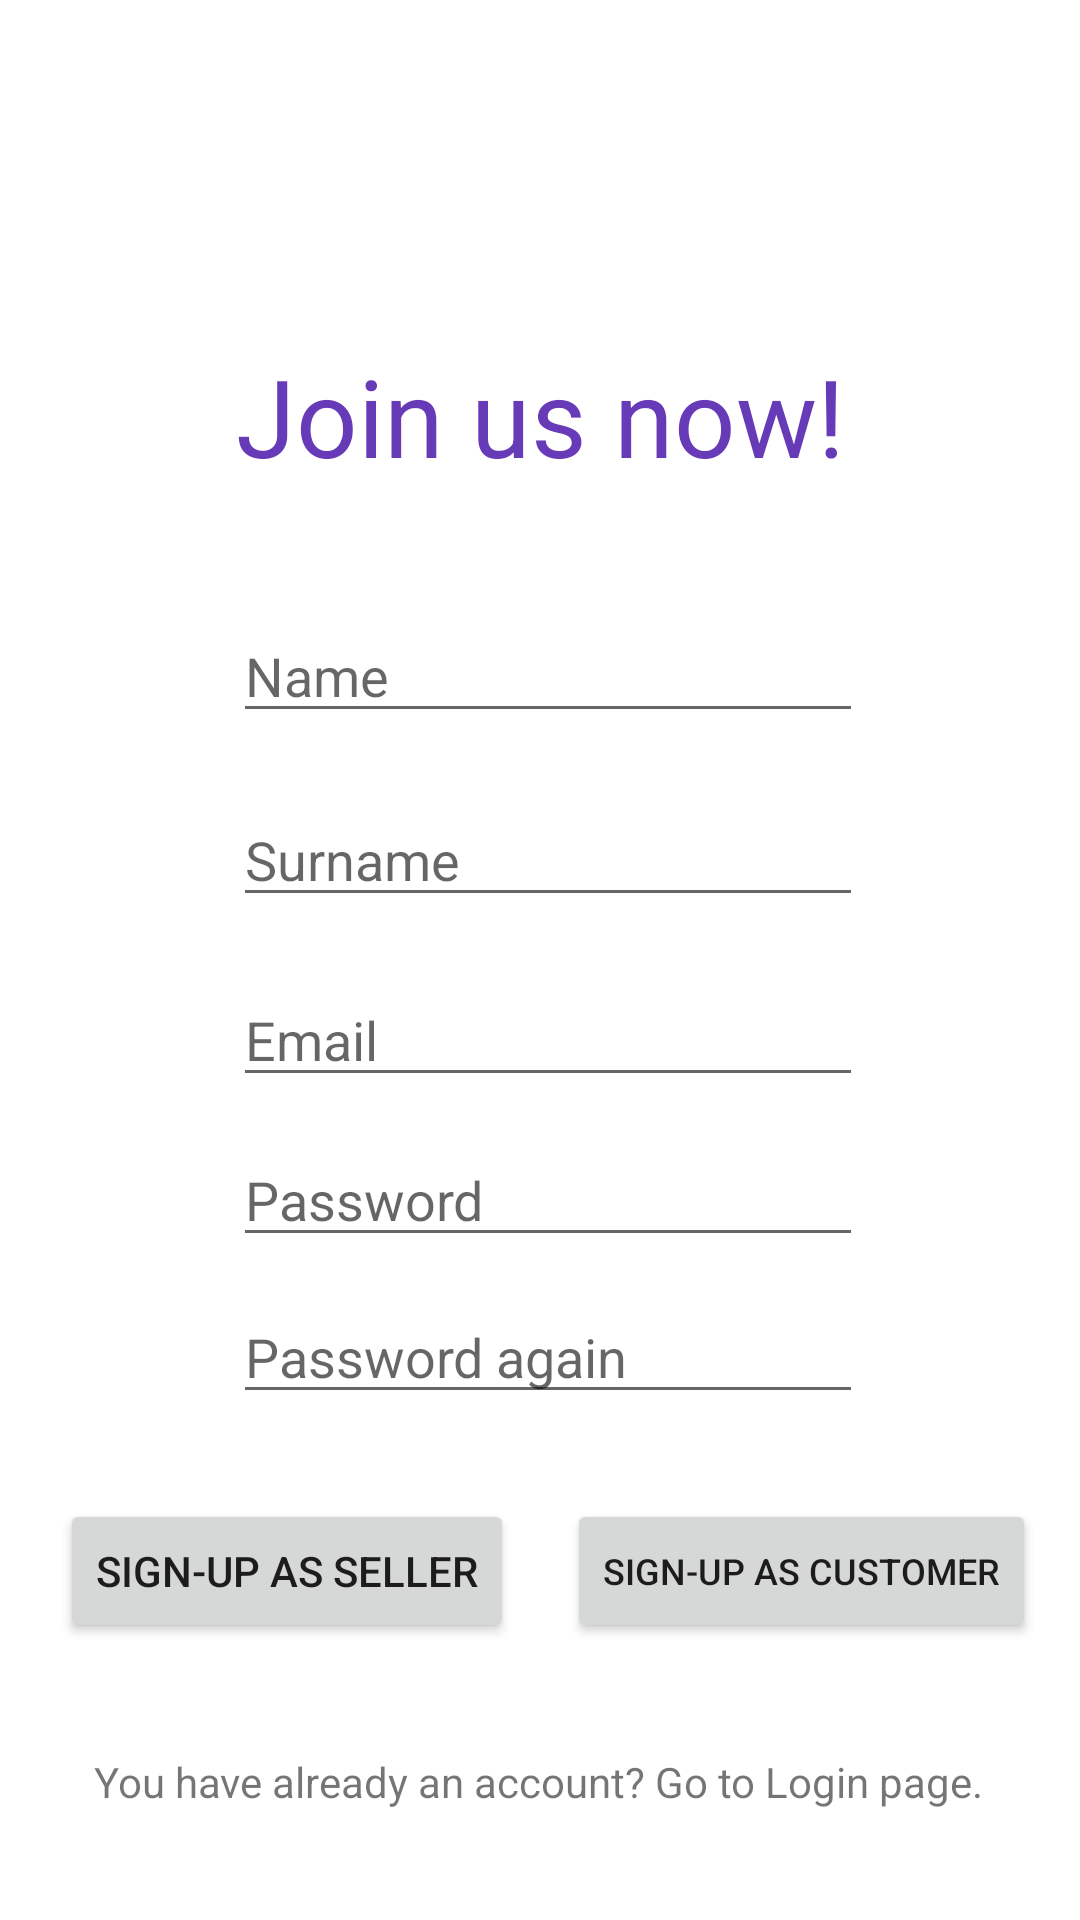

Produce the Android XML layout that renders to this screen, including the resource entries it uses.
<!-- AndroidManifest.xml: application theme Theme.Bengs -->
<!-- res/layout/activity_signup.xml -->
<?xml version="1.0" encoding="utf-8"?>
<androidx.constraintlayout.widget.ConstraintLayout xmlns:android="http://schemas.android.com/apk/res/android"
    xmlns:app="http://schemas.android.com/apk/res-auto"
    xmlns:tools="http://schemas.android.com/tools"
    android:layout_width="match_parent"
    android:layout_height="match_parent"
    tools:context=".SignupActivity">

    <TextView
        android:id="@+id/textView5"
        android:layout_width="wrap_content"
        android:layout_height="wrap_content"
        android:text="You have already an account? Go to Login page."
        android:onClick="loginPage"
        app:layout_constraintBottom_toBottomOf="parent"
        app:layout_constraintEnd_toEndOf="parent"
        app:layout_constraintHorizontal_bias="0.495"
        app:layout_constraintStart_toStartOf="parent"
        app:layout_constraintTop_toTopOf="parent"
        app:layout_constraintVertical_bias="0.941" />

    <Button
        android:id="@+id/button5"
        android:layout_width="wrap_content"
        android:layout_height="wrap_content"
        android:onClick="createUser"
        android:text="Sign-Up as Customer"
        android:textSize="12sp"
        app:layout_constraintBottom_toBottomOf="parent"
        app:layout_constraintEnd_toEndOf="parent"
        app:layout_constraintHorizontal_bias="0.928"
        app:layout_constraintStart_toStartOf="parent"
        app:layout_constraintTop_toTopOf="parent"
        app:layout_constraintVertical_bias="0.844" />

    <EditText
        android:id="@+id/signup_editTextPasswordAgain"
        android:layout_width="wrap_content"
        android:layout_height="wrap_content"
        android:ems="10"
        android:hint="Password again"
        android:inputType="textPassword"
        app:layout_constraintBottom_toBottomOf="parent"
        app:layout_constraintEnd_toEndOf="parent"
        app:layout_constraintHorizontal_bias="0.517"
        app:layout_constraintStart_toStartOf="parent"
        app:layout_constraintTop_toTopOf="parent"
        app:layout_constraintVertical_bias="0.718" />

    <EditText
        android:id="@+id/signup_editTextPassword"
        android:layout_width="wrap_content"
        android:layout_height="wrap_content"
        android:ems="10"
        android:hint="Password"
        android:inputType="textPassword"
        app:layout_constraintBottom_toBottomOf="parent"
        app:layout_constraintEnd_toEndOf="parent"
        app:layout_constraintHorizontal_bias="0.517"
        app:layout_constraintStart_toStartOf="parent"
        app:layout_constraintTop_toBottomOf="@+id/signup_editTextEmail"
        app:layout_constraintVertical_bias="0.052" />

    <EditText
        android:id="@+id/signup_editTextEmail"
        android:layout_width="wrap_content"
        android:layout_height="wrap_content"
        android:ems="10"
        android:hint="Email"
        android:inputType="textEmailAddress"
        app:layout_constraintBottom_toBottomOf="parent"
        app:layout_constraintEnd_toEndOf="parent"
        app:layout_constraintHorizontal_bias="0.517"
        app:layout_constraintStart_toStartOf="parent"
        app:layout_constraintTop_toBottomOf="@+id/signup_editTextSurname"
        app:layout_constraintVertical_bias="0.064" />

    <EditText
        android:id="@+id/signup_editTextSurname"
        android:layout_width="wrap_content"
        android:layout_height="wrap_content"
        android:layout_marginTop="20dp"
        android:ems="10"
        android:hint="Surname"
        android:inputType="textPersonName"
        app:layout_constraintBottom_toBottomOf="parent"
        app:layout_constraintEnd_toEndOf="parent"
        app:layout_constraintHorizontal_bias="0.517"
        app:layout_constraintStart_toStartOf="parent"
        app:layout_constraintTop_toBottomOf="@+id/signup_editTextName"
        app:layout_constraintVertical_bias="0.0" />

    <EditText
        android:id="@+id/signup_editTextName"
        android:layout_width="wrap_content"
        android:layout_height="wrap_content"
        android:ems="10"
        android:hint="Name"
        android:inputType="textPersonName"
        app:layout_constraintBottom_toBottomOf="parent"
        app:layout_constraintEnd_toEndOf="parent"
        app:layout_constraintHorizontal_bias="0.517"
        app:layout_constraintStart_toStartOf="parent"
        app:layout_constraintTop_toTopOf="parent"
        app:layout_constraintVertical_bias="0.339" />

    <TextView
        android:id="@+id/textView4"
        android:layout_width="wrap_content"
        android:layout_height="wrap_content"
        android:text="Join us now!"
        android:textColor="#673AB7"
        android:textSize="36sp"
        app:layout_constraintBottom_toBottomOf="parent"
        app:layout_constraintEnd_toEndOf="parent"
        app:layout_constraintStart_toStartOf="parent"
        app:layout_constraintTop_toTopOf="parent"
        app:layout_constraintVertical_bias="0.193" />

    <Button
        android:id="@+id/button4"
        android:layout_width="wrap_content"
        android:layout_height="wrap_content"
        android:text="Sign-Up as Seller"
        app:layout_constraintBottom_toBottomOf="parent"
        app:layout_constraintEnd_toStartOf="@+id/button5"
        app:layout_constraintHorizontal_bias="0.533"
        app:layout_constraintStart_toStartOf="parent"
        app:layout_constraintTop_toTopOf="parent"
        app:layout_constraintVertical_bias="0.844" />
</androidx.constraintlayout.widget.ConstraintLayout>
<!-- resources referenced by this layout -->
<resources>
  <style name="Theme.Bengs" parent="Theme.MaterialComponents.DayNight.DarkActionBar">
          
          <item name="colorPrimary">@color/purple_500</item>
          <item name="colorPrimaryVariant">@color/purple_700</item>
          <item name="colorOnPrimary">@color/white</item>
          
          <item name="colorSecondary">@color/teal_200</item>
          <item name="colorSecondaryVariant">@color/teal_700</item>
          <item name="colorOnSecondary">@color/black</item>
          
          <item name="android:statusBarColor" tools:targetApi="l">?attr/colorPrimaryVariant</item>
          
      </style>
  <!-- not gathered from this repository: default colours our renderer supplied (Android Studio template values) -->
  <color name="purple_500">#FF6200EE</color>
  <color name="purple_700">#FF3700B3</color>
  <color name="teal_200">#FF03DAC5</color>
  <color name="teal_700">#FF018786</color>
  <color name="black">#FF000000</color>
  <color name="white">#FFFFFFFF</color>
</resources>
